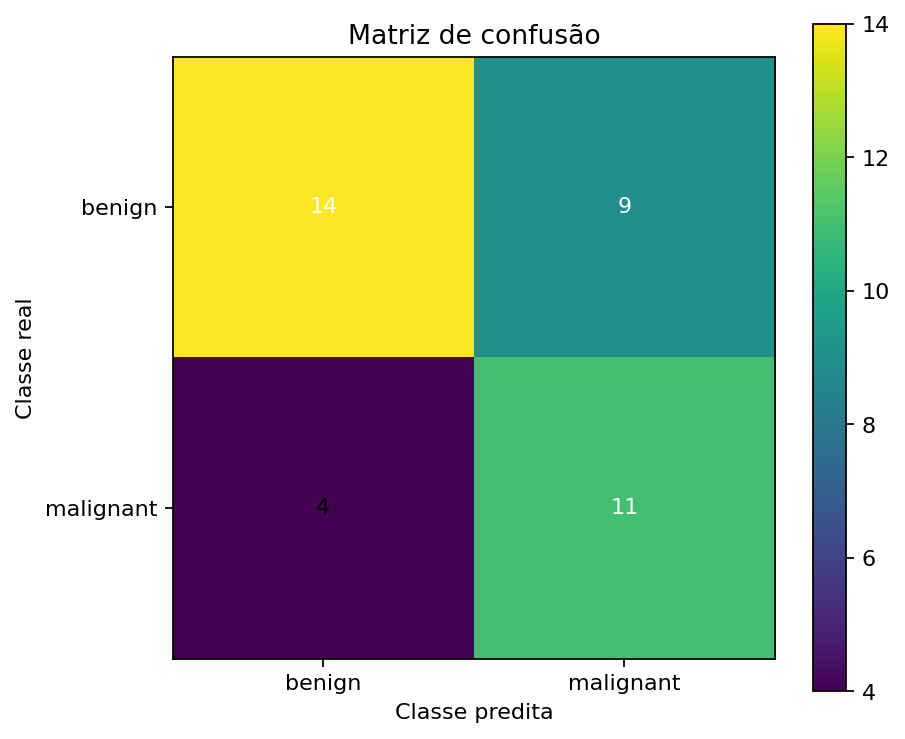

Data behind this chart, as committed beside it:
true\predicted, benign, malignant
benign, 14, 9
malignant, 4, 11
